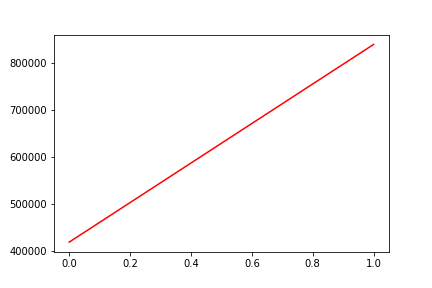

The table this chart was drawn from, first rows:
, date, assets
0, 0, 418472
1, 20170421, 838611
